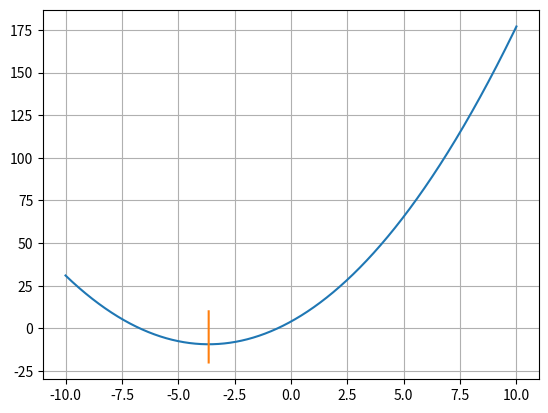

Here is the Python script that generated this plot:
import math
import matplotlib.pyplot as plt
import numpy as np

def minimum_point(f, xMin, xMax, precision = 0.0001):
    r = ((math.sqrt(5)-1)*0.5)
    
    while ((xMax - xMin)>precision):
        over = xMin + r*(xMax - xMin)
        under = xMax - r*(xMax - xMin)
        if (f(under)>f(over)): xMin = under
        else: xMax = over

    return ((xMax + xMin)*0.5)

def main():
    value = minimum_point((lambda x: x**2 +7.3*x +4), -10, 10)
    print(value)

    fig, ax = plt.subplots(1, 1)
    x_coord=np.linspace(-10, 10, 10000)
    y_coord=(lambda x: x**2 +7.3*x +4)(x_coord)
    x_point=np.full(10000, value)
    y_point=np.linspace(-20, 10, 10000)
    ax.plot(x_coord, y_coord)
    ax.plot(x_point, y_point)
    ax.grid()
    plt.show()
    return

if __name__ == '__main__':
    main()